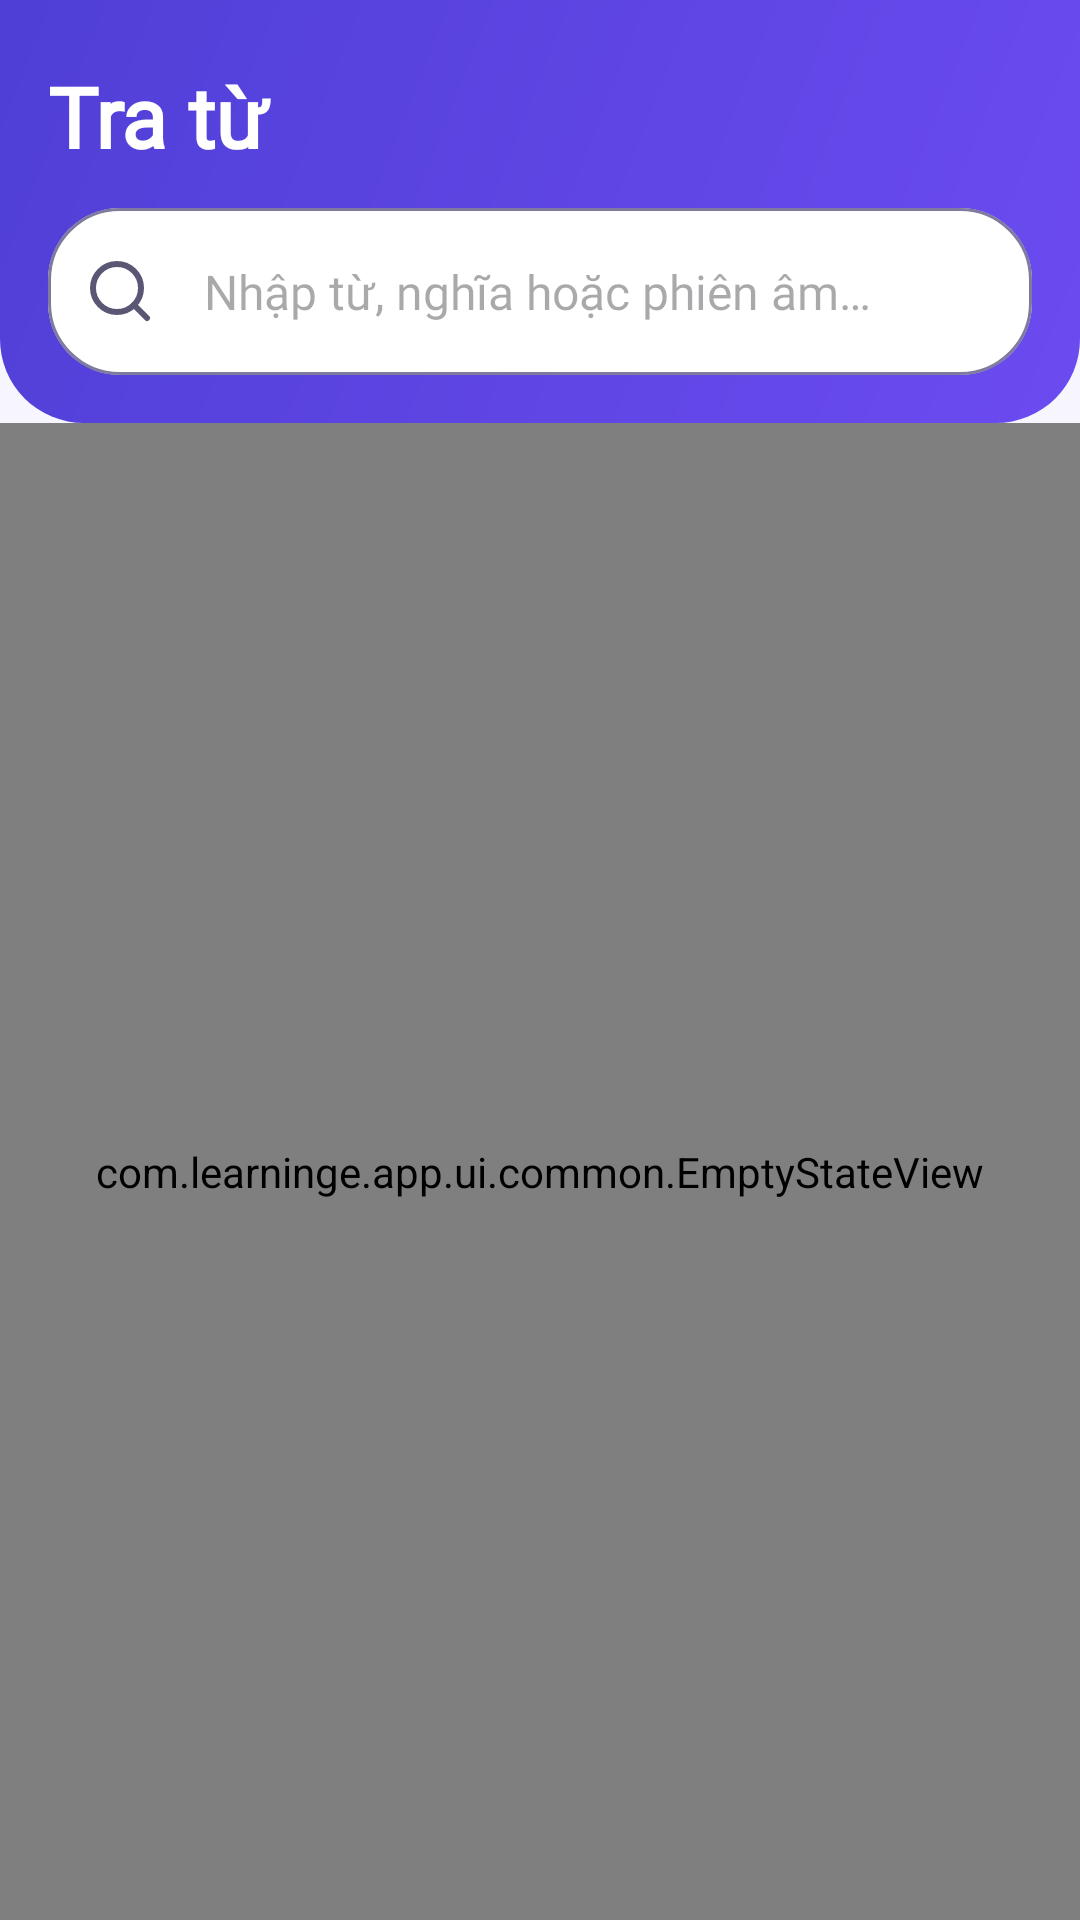

The Android layout XML behind this screen, and the referenced resources:
<!-- AndroidManifest.xml: application theme Theme.LearningE -->
<!-- res/layout/fragment_search.xml -->
<?xml version="1.0" encoding="utf-8"?>
<LinearLayout xmlns:android="http://schemas.android.com/apk/res/android"
    xmlns:app="http://schemas.android.com/apk/res-auto"
    android:layout_width="match_parent"
    android:layout_height="match_parent"
    android:orientation="vertical">

    <LinearLayout
        android:id="@+id/header_search"
        android:layout_width="match_parent"
        android:layout_height="wrap_content"
        android:background="@drawable/bg_hero_brand"
        android:orientation="vertical"
        android:paddingHorizontal="@dimen/space_4"
        android:paddingTop="@dimen/space_5"
        android:paddingBottom="@dimen/space_4">

        <TextView
            android:layout_width="match_parent"
            android:layout_height="wrap_content"
            android:text="@string/tab_search"
            android:textAppearance="@style/TextAppearance.LearningE.Headline"
            android:textColor="@color/on_hero" />

        <com.google.android.material.textfield.TextInputLayout
            android:layout_width="match_parent"
            android:layout_height="wrap_content"
            android:layout_marginTop="@dimen/space_3"
            app:boxBackgroundColor="@color/surface"
            app:boxCornerRadiusTopStart="@dimen/space_6"
            app:boxCornerRadiusTopEnd="@dimen/space_6"
            app:boxCornerRadiusBottomStart="@dimen/space_6"
            app:boxCornerRadiusBottomEnd="@dimen/space_6"
            app:boxBackgroundMode="outline"
            app:startIconDrawable="@drawable/ic_search"
            app:hintEnabled="false">

            <com.google.android.material.textfield.TextInputEditText
                android:id="@+id/et_search"
                android:layout_width="match_parent"
                android:layout_height="wrap_content"
                android:hint="@string/search_hint"
                android:inputType="text"
                android:imeOptions="actionSearch"
                android:maxLines="1" />

        </com.google.android.material.textfield.TextInputLayout>

    </LinearLayout>

    <FrameLayout
        android:layout_width="match_parent"
        android:layout_height="0dp"
        android:layout_weight="1">

        <androidx.recyclerview.widget.RecyclerView
            android:id="@+id/rv_search"
            android:layout_width="match_parent"
            android:layout_height="match_parent"
            android:clipToPadding="false"
            android:paddingVertical="@dimen/space_2"
            app:layoutManager="androidx.recyclerview.widget.LinearLayoutManager" />

        <com.learninge.app.ui.common.EmptyStateView
            android:id="@+id/es_search"
            android:layout_width="match_parent"
            android:layout_height="match_parent"
            android:gravity="center"
            android:visibility="visible"
            app:emptyTitle="@string/search_empty_title"
            app:emptyMessage="@string/search_hint" />

    </FrameLayout>

</LinearLayout>
<!-- resources referenced by this layout -->
<resources>
  <color name="on_hero">#FFFFFF</color>
  <color name="surface">#FFFFFF</color>
  <dimen name="space_2">8dp</dimen>
  <dimen name="space_3">12dp</dimen>
  <dimen name="space_4">16dp</dimen>
  <dimen name="space_5">20dp</dimen>
  <dimen name="space_6">24dp</dimen>
  <!-- drawable bg_hero_brand (drawable) -->
  <?xml version="1.0" encoding="utf-8"?>
  <shape xmlns:android="http://schemas.android.com/apk/res/android" android:shape="rectangle">
      <gradient
          android:angle="315"
          android:endColor="@color/hero_brand_end"
          android:startColor="@color/hero_brand_start" />
      <corners
          android:bottomLeftRadius="@dimen/radius_xl"
          android:bottomRightRadius="@dimen/radius_xl" />
  </shape>
  <string name="search_empty_title">Tìm từ bất kỳ</string>
  <string name="search_hint">Nhập từ, nghĩa hoặc phiên âm…</string>
  <string name="tab_search">Tra từ</string>
  <color name="hero_brand_end">#6C4BF0</color>
  <color name="hero_brand_start">#4F3FD6</color>
  <dimen name="radius_xl">28dp</dimen>
  <color name="on_surface">#1E1B3A</color>
  <color name="primary">#5146E0</color>
  <color name="on_primary">#FFFFFF</color>
  <color name="primary_container">#ECEBFF</color>
  <color name="on_primary_container">#2A2180</color>
  <color name="accent">#FF7A59</color>
  <color name="on_accent">#1E1B3A</color>
  <color name="sun">#FFC93C</color>
  <color name="on_sun">#1E1B3A</color>
  <color name="background">#F7F6FF</color>
  <color name="surface_variant">#F0EFFA</color>
  <color name="on_surface_variant">#5A5775</color>
  <color name="outline_strong">#7F7B9F</color>
  <color name="outline">#DDDBEE</color>
  <color name="error">#C62828</color>
  <color name="error_container">#FDE8E8</color>
  <style name="Widget.LearningE.Card" parent="Widget.Material3.CardView.Elevated">
          <item name="cardBackgroundColor">@color/surface</item>
          <item name="cardElevation">@dimen/elevation_2</item>
          <item name="strokeColor">@color/outline_card</item>
          <item name="strokeWidth">@dimen/stroke_card</item>
          <item name="shapeAppearance">@style/ShapeAppearance.LearningE.Large</item>
      </style>
  <style name="Widget.LearningE.TextField" parent="Widget.Material3.TextInputLayout.OutlinedBox">
          <item name="shapeAppearance">@style/ShapeAppearance.LearningE.Medium</item>
          <item name="boxBackgroundColor">@color/surface</item>
          <item name="errorIconDrawable">@drawable/ic_info</item>
      </style>
  <style name="Widget.LearningE.Toolbar" parent="Widget.Material3.Toolbar">
          <item name="android:background">@android:color/transparent</item>
          <item name="titleTextAppearance">@style/TextAppearance.LearningE.TitleL</item>
          <item name="subtitleTextAppearance">@style/TextAppearance.LearningE.Caption</item>
      </style>
  <style name="Widget.LearningE.Progress" parent="Widget.Material3.LinearProgressIndicator">
          <item name="trackThickness">@dimen/progress_thickness</item>
          <item name="trackCornerRadius">@dimen/space_1</item>
          <item name="trackColor">@color/outline</item>
          <item name="trackStopIndicatorSize">0dp</item>
      </style>
  <dimen name="button_height_m">48dp</dimen>
  <style name="ShapeAppearance.LearningE.Full" parent="ShapeAppearance.Material3.SmallComponent">
          <item name="cornerSize">50%</item>
      </style>
  <dimen name="elevation_2">3dp</dimen>
  <color name="outline_card">#BDB8D8</color>
  <dimen name="stroke_card">1dp</dimen>
  <style name="ShapeAppearance.LearningE.Large" parent="ShapeAppearance.Material3.LargeComponent">
          <item name="cornerSize">@dimen/radius_l</item>
      </style>
  <style name="ShapeAppearance.LearningE.Medium" parent="ShapeAppearance.Material3.MediumComponent">
          <item name="cornerSize">@dimen/radius_m</item>
      </style>
  <dimen name="progress_thickness">8dp</dimen>
  <dimen name="space_1">4dp</dimen>
  <dimen name="radius_l">16dp</dimen>
  <dimen name="radius_m">12dp</dimen>
</resources>
